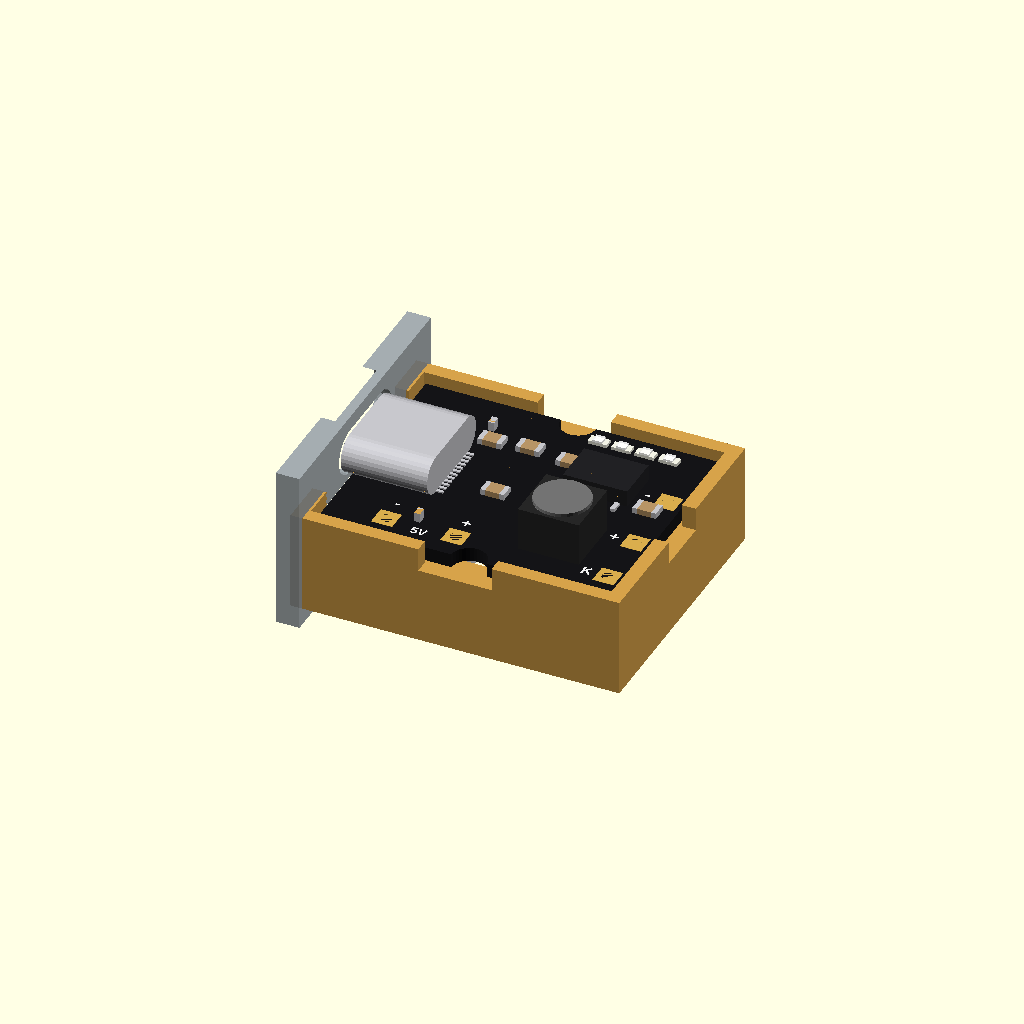
Cell 1: rendered with the file's own defaults.
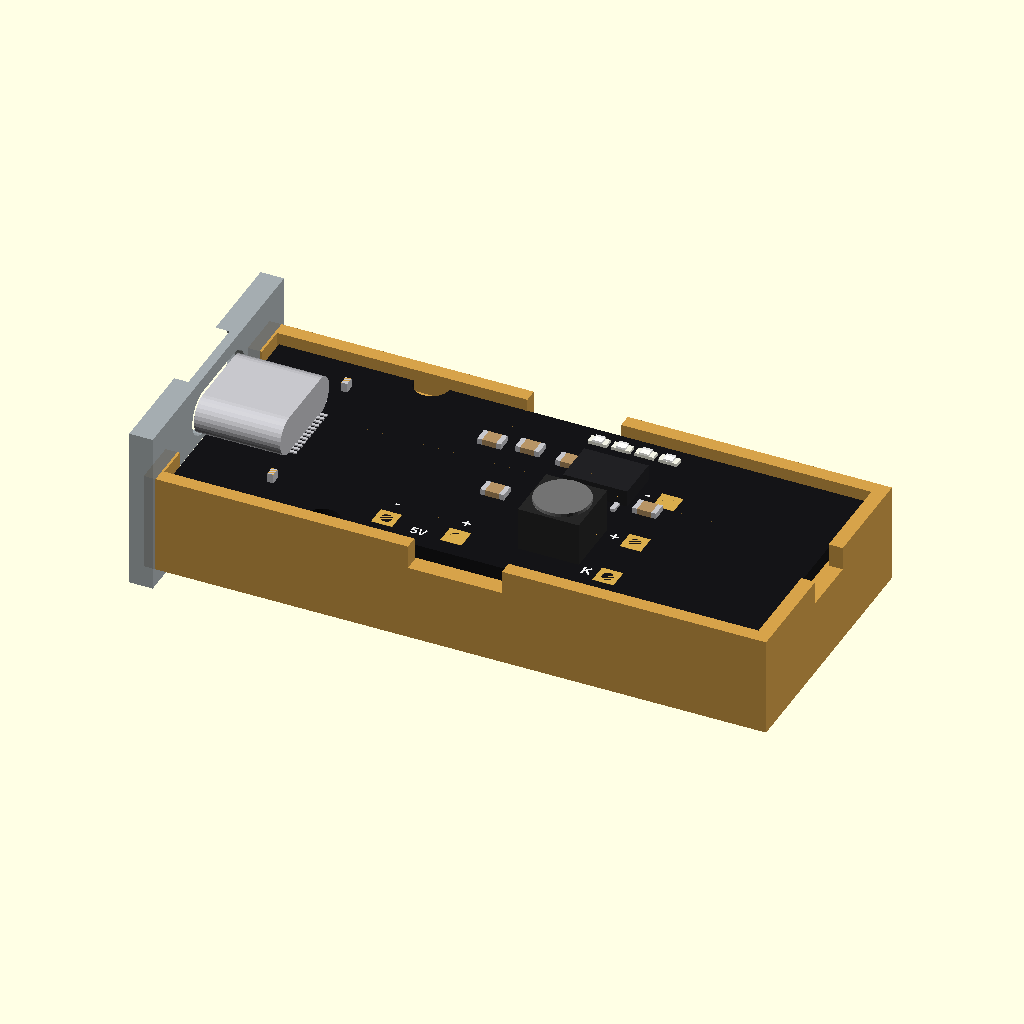
Cell 2: the same model with b_l = 50.
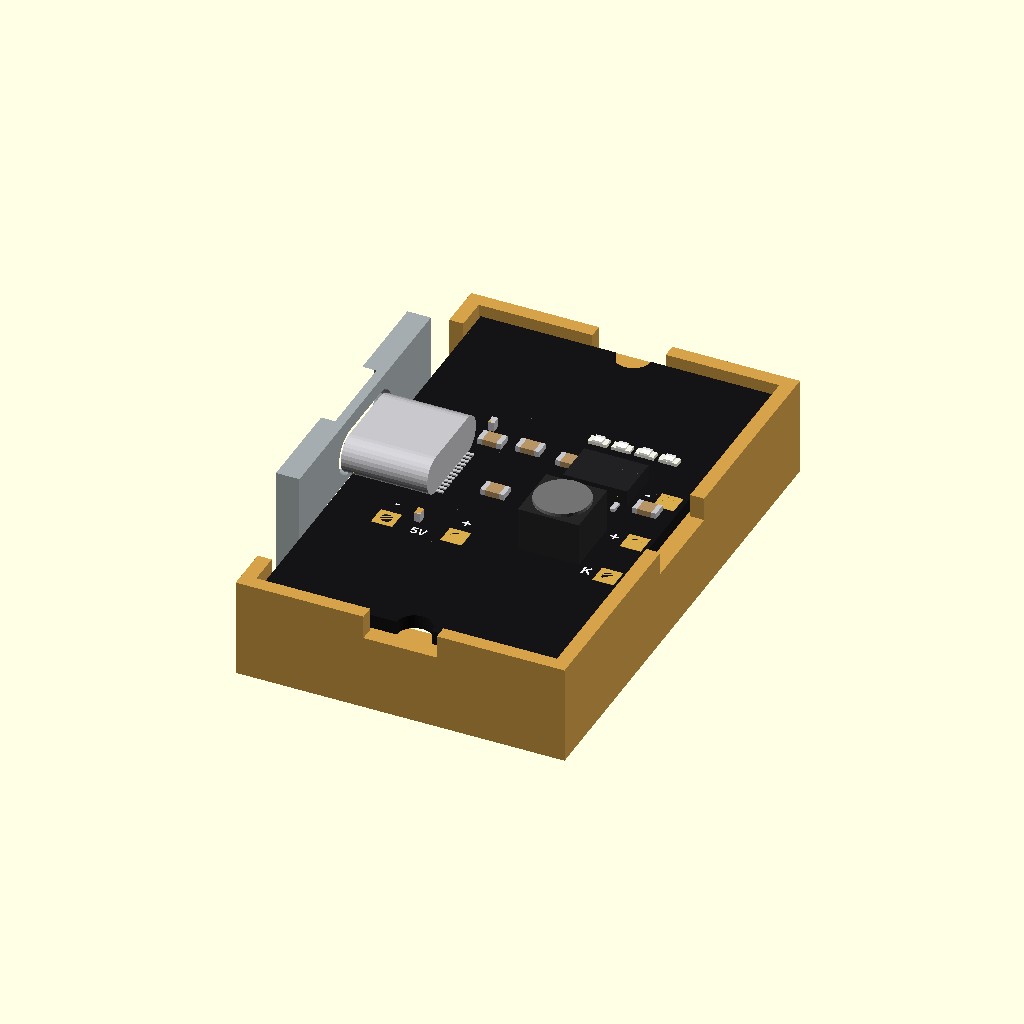
Cell 3 — b_w set to 40, the other parameters unchanged.
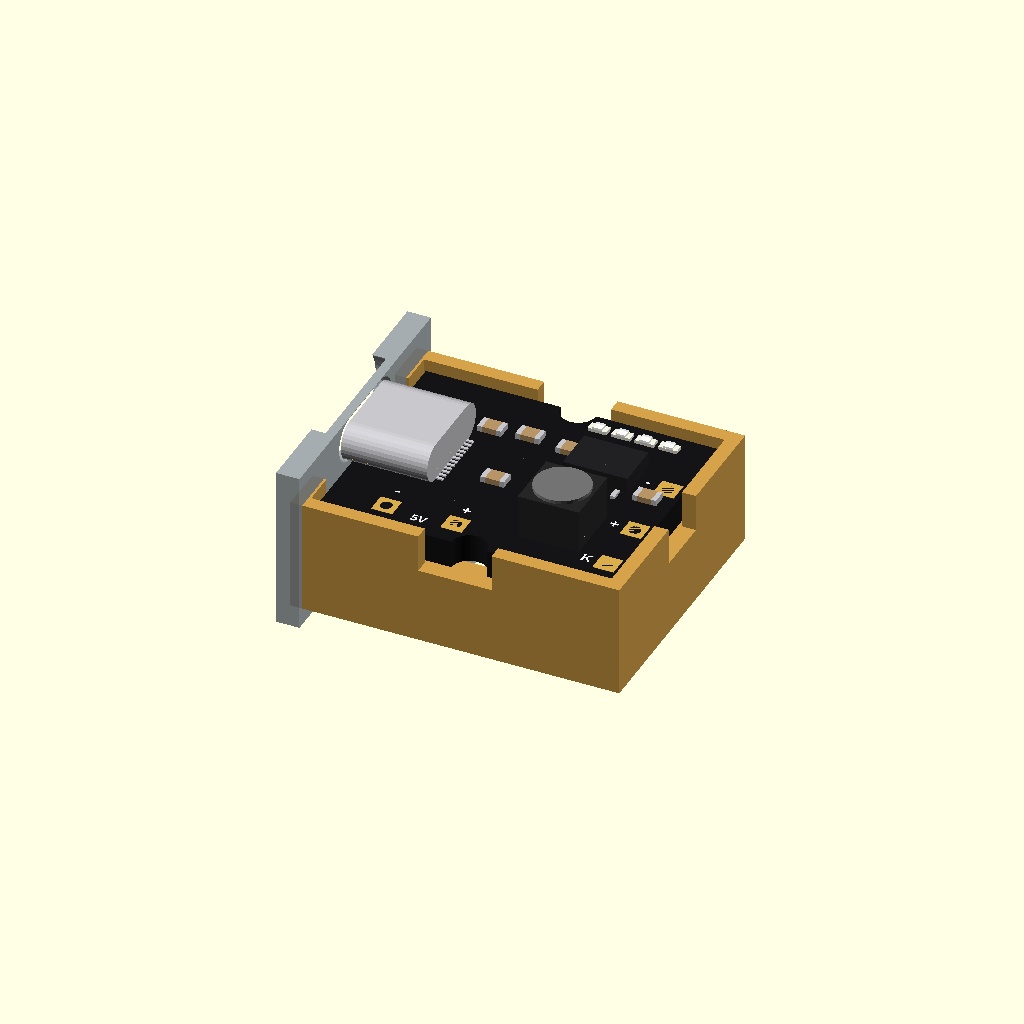
Cell 4 — b_t set to 2.4, the other parameters unchanged.
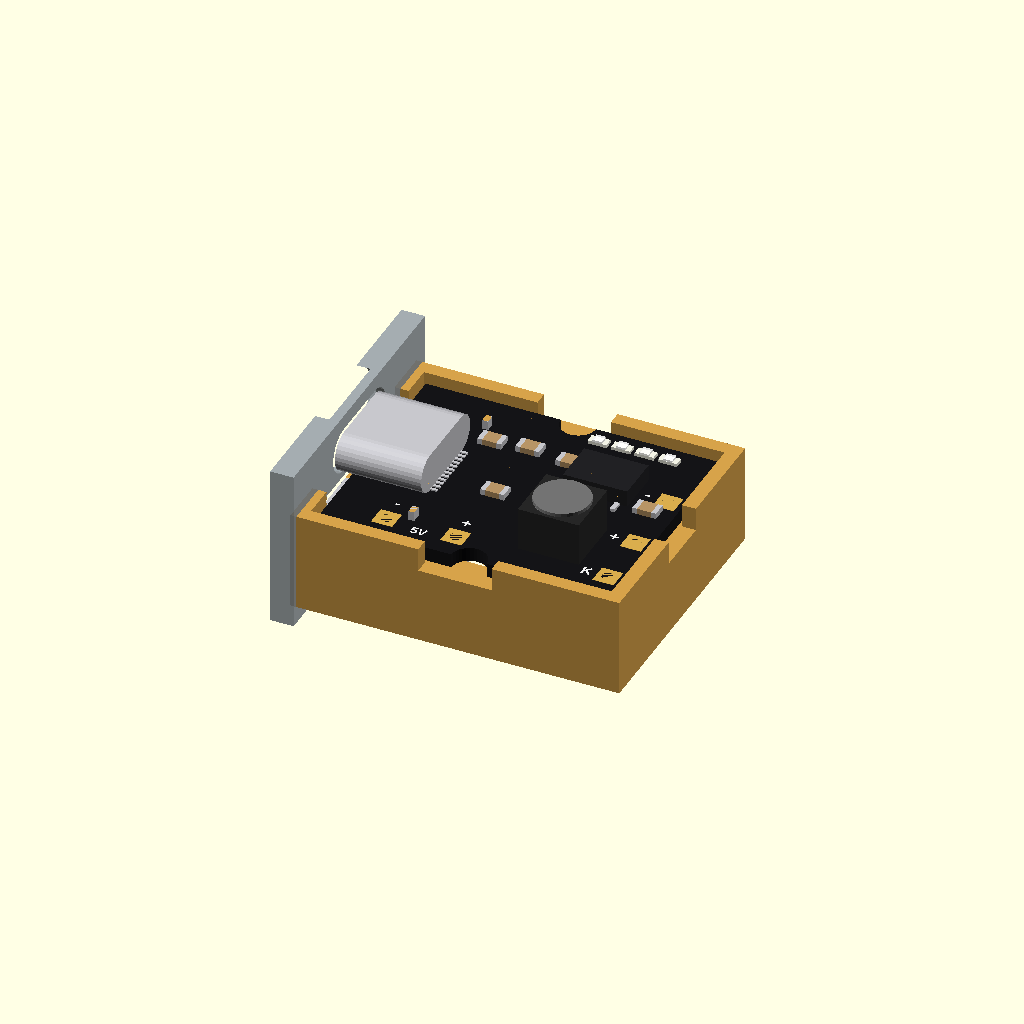
Cell 5: the same model with usb_out = 1.
All cells are drawn from one camera (rotation 55°, 0°, 25°, orthographic, colour scheme Cornfield), so only the parameter changes between them.
Source of the model, power/powerbank_5v2a_typec/powerbank_5v2a_typec.scad:
// Type-C 5 V 2 A charge/boost ("power bank") board: black, 25 x 20 mm,
// USB-C input, a USB-A output that solders on the back, 4 battery LEDs,
// battery pads and a KEY pad at the far end, 5 V output pads on one side,
// a half-round notch in each long side. (Sold as "5V2A charge-discharge
// integrated module" and "Type-C USB 5V 2A boost converter".)
//
//   use <partbin/power/powerbank_5v2a_typec/powerbank_5v2a_typec.scad>
//
//   powerbank_5v2a_typec();                     the board (USB-A not soldered)
//   powerbank_5v2a_typec(usb_a = true);         with the USB-A socket on the back
//   powerbank_5v2a_typec(detail = false);       only what matters for fit (fast)
//   powerbank_5v2a_typec_usb_cutout(wall, gap)  the USB-C opening, subtract it
//   powerbank_5v2a_typec_usb_a_cutout(wall, gap) the USB-A opening, subtract it
//   powerbank_5v2a_typec_led_window(gap, wall)  a slot over the 4 LEDs in the lid
//   powerbank_5v2a_typec_holder();              ledge and low walls, open at the USB end
//   powerbank_5v2a_typec_size()                 [length, width, pcb thickness]
//
// Where it sits: parts up, the board centred on x = y = 0, its underside at
// z = 0, the long side along x, the USB end at -x (both sockets point -x).

use <../../lib/parts.scad>
use <../../lib/breakout.scad>
use <../../lib/display.scad>

// ---------------------- from the listing (25 x 20, notches 13 mm from the USB end)
b_l      = 25.0;    // board length (x)
b_w      = 20.0;    // board width (y)
b_t      = 1.2;     // PCB (typical)
notch_x  = -b_l / 2 + 13.0;   // the side notches
notch_r  = 1.5;
c_size   = [8.94, 3.26, 7.35];  // USB-C
usb_out  = 0.5;     // the sockets stick out past the end
a_size   = [13.1, 5.7, 10.0];   // USB-A on the back
leds     = [for (i = [0:3]) [3.0 + i * 2.0, 8.4]];   // 25 50 75 100 %

function powerbank_5v2a_typec_size() = [b_l, b_w, b_t];
function powerbank_5v2a_typec_usb_front() = -b_l / 2 - usb_out;
function powerbank_5v2a_typec_height() = b_t + 4.0;   // the inductor
function powerbank_5v2a_typec_behind(usb_a = false) = usb_a ? a_size[1] : 0.5;

// ======================================================================= board
module powerbank_5v2a_typec(usb_a = false, detail = true) {
    color([0.08, 0.08, 0.09]) difference() {
        translate([-b_l / 2, -b_w / 2, 0]) cube([b_l, b_w, b_t]);
        for (s = [-1, 1]) translate([notch_x, s * b_w / 2, -1]) cylinder(r = notch_r, h = b_t + 2, $fn = 32);
    }
    translate([-b_l / 2 - usb_out, 0, b_t]) rotate([0, 0, 90]) usb_c(c_size[0], c_size[1], c_size[2]);
    if (usb_a) translate([-b_l / 2 - usb_out, 0, 0]) mirror([0, 0, 1]) rotate([0, 0, 90]) usb_a_female(a_size[0], a_size[1], a_size[2]);
    // pads: 5V out (- +) on one side, battery (- +) and KEY at the far end
    for (p = [[-7.6, -7.7], [-1.7, -7.7], [11.2, 3.4], [11.2, -2.6], [11.2, -7.6]])
        translate([p[0], p[1], 0]) pad([1.8, 1.8], 1.0, b_t);
    translate([5.9, -4.5, b_t]) power_inductor(5.2, 4.0);
    if (detail) translate([0, 0, b_t]) {
        translate([5.9, 3.4, 0]) soic(8, 3.9, 1.5);
        for (l = leds) translate([l[0], l[1], 0]) smd_led("0603", "white");
        for (p = [[-1.4, 5.3], [-1.4, -1.1], [2.2, 4.9], [10.3, 1.6], [-4.5, 5.0]]) translate([p[0], p[1], 0]) smd_passive("0805", "c");
        translate([-7.6, -5.8, 0]) silk("-", 1.0);
        translate([-1.7, -5.8, 0]) silk("+", 1.0);
        translate([-4.6, -8.3, 0]) silk("5V", 0.8);
        translate([9.4, 3.4, 0]) silk("-", 1.0);
        translate([9.4, -2.6, 0]) silk("+", 1.0);
        translate([9.4, -7.6, 0]) silk("K", 0.9);
    }
}

// ==================================================================== cutouts
module powerbank_5v2a_typec_usb_cutout(wall = 2, gap = 0, clear = 0.3, lip = 0.8) {
    bo_usb_cutout([-b_l / 2 - usb_out, 0], b_t + c_size[1] / 2, 90, [c_size[0], c_size[1]], wall, gap, clear, [12.4, 6.6], lip);
}

// A rectangular opening for the USB-A socket on the back (with usb_a = true).
module powerbank_5v2a_typec_usb_a_cutout(wall = 2, gap = 0, clear = 0.4) {
    translate([-b_l / 2 - usb_out - gap - wall - 1, -a_size[0] / 2 - clear, -a_size[1] - clear])
        cube([wall + gap + 1.5, a_size[0] + 2 * clear, a_size[1] + 2 * clear]);
}

// A slot over the 4 battery LEDs in a lid `gap` above the board's top.
module powerbank_5v2a_typec_led_window(gap = 4.5, wall = 2) {
    rect_window(6.0, 8.4, b_t + gap, wall, [8.5, 1.6], 0, 0.3);
}

// ===================================================================== holder
// Ledge and low walls, open at the USB end; `h` tall (12 leaves room for
// the USB-A socket underneath).
module powerbank_5v2a_typec_holder(h = 2, usb_a = false) {
    hh = usb_a ? a_size[1] + 0.8 : h;
    difference() {
        edge_holder([b_l, b_w], b_t, hh, 1.5);
        translate([-b_l / 2 - 5, -b_w / 2 + 2.5, -hh - 1]) cube([6, b_w - 5, hh + 10]);
    }
}

// ========================================================= shown when opened
show = "demo";  // demo | board | holder | usb_a
if (show == "board") powerbank_5v2a_typec();
else if (show == "usb_a") powerbank_5v2a_typec(usb_a = true);
else if (show == "holder") color("#d6a24a") powerbank_5v2a_typec_holder();
else {
    powerbank_5v2a_typec(usb_a = true);
    color("#d6a24a") powerbank_5v2a_typec_holder(usb_a = true);
    color("#9aa3ab", 0.9) difference() {
        translate([powerbank_5v2a_typec_usb_front() - 2, -12, -8]) cube([2, 24, 14]);
        powerbank_5v2a_typec_usb_cutout();
        powerbank_5v2a_typec_usb_a_cutout();
    }
}
Parameter table extracted from the source (name, type, default, range or options):
b_l: number, default 25
b_w: number, default 20
b_t: number, default 1.2
notch_r: number, default 1.5
c_size: vector, default [8.94, 3.26, 7.35]
usb_out: number, default 0.5
a_size: vector, default [13.1, 5.7, 10]
